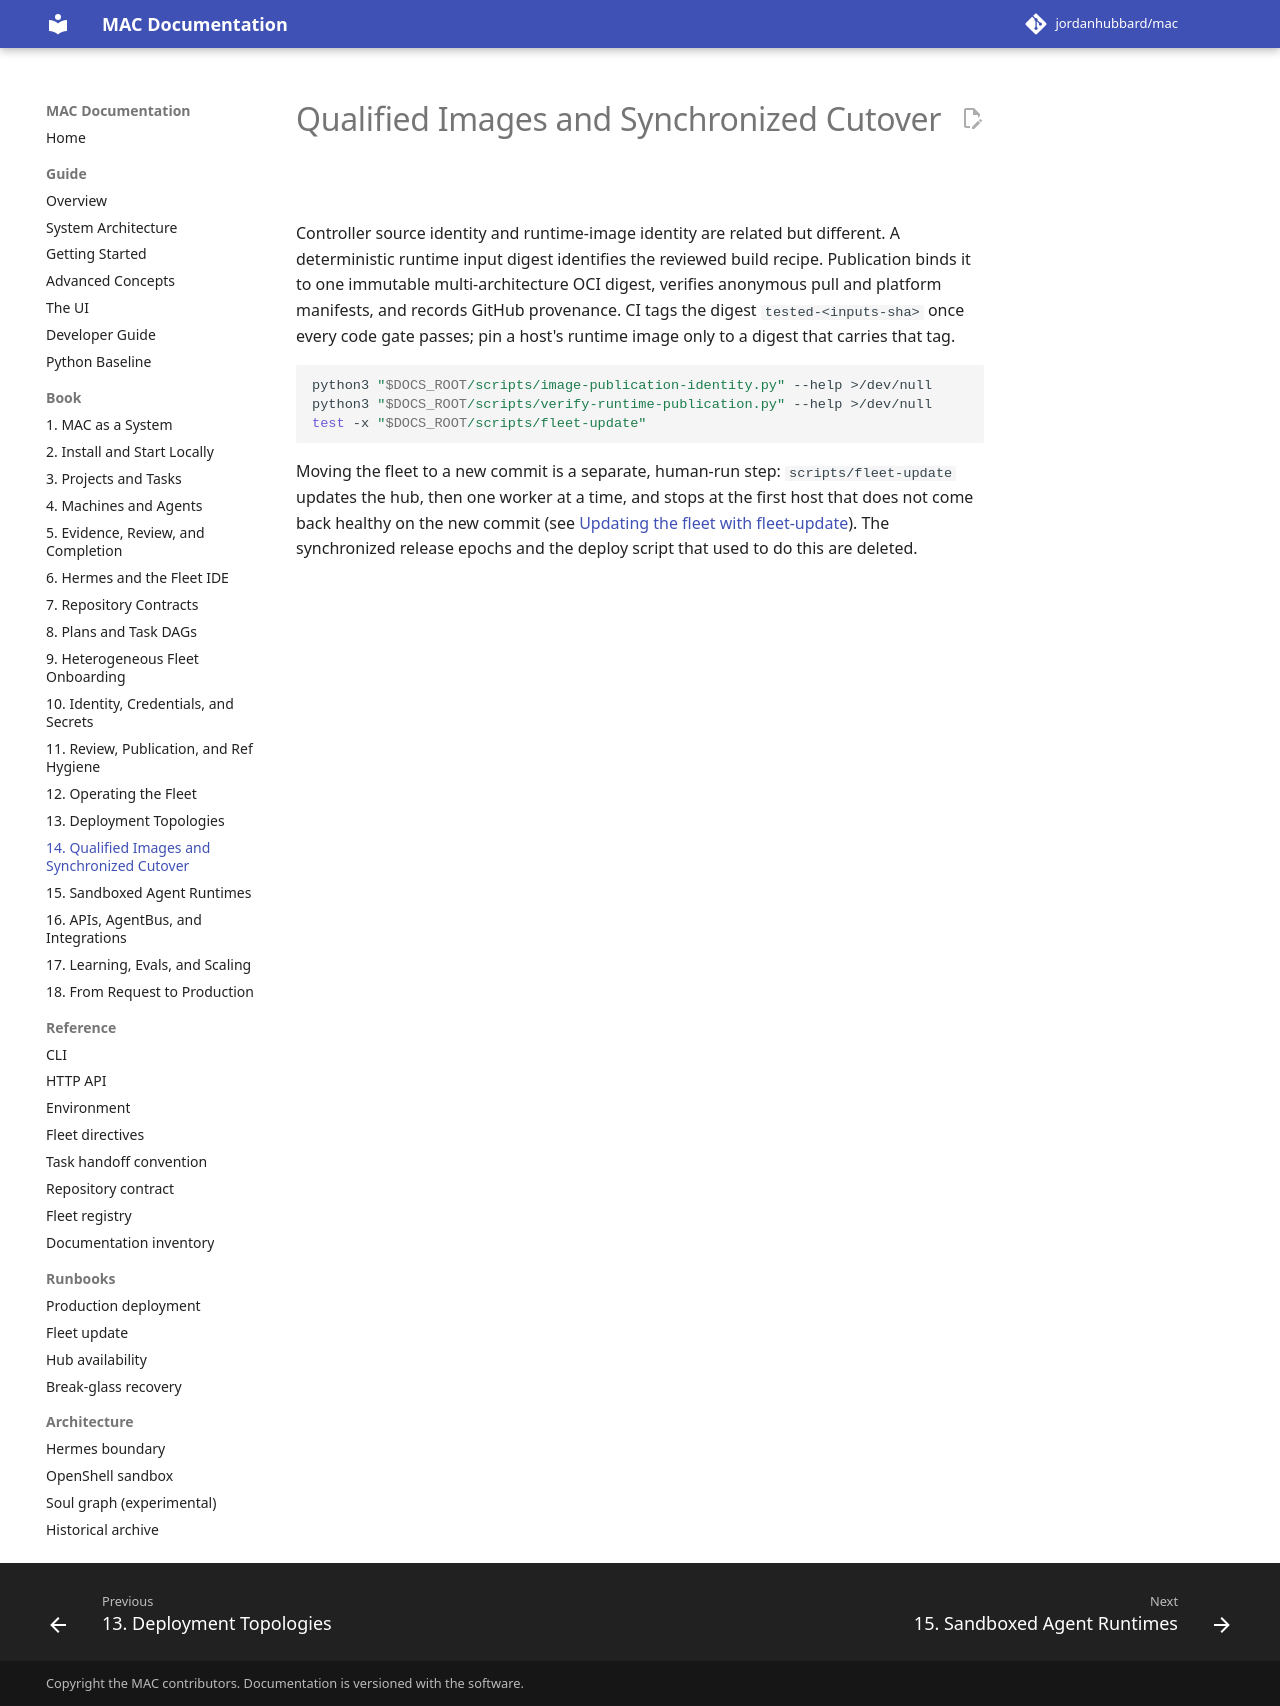

repository: jordanhubbard/mac · page: dev/book/14-images-and-cutover/index.html · generator: mkdocs

---
schema: mac.docs.chapter.v1
chapter: 14
title: Qualified Images and Synchronized Cutover
audiences: [operator, contributor]
timeout_seconds: 60
---

# Qualified Images and Synchronized Cutover

Controller source identity and runtime-image identity are related but different.
A deterministic runtime input digest identifies the reviewed build recipe.
Publication binds it to one immutable multi-architecture OCI digest, verifies
anonymous pull and platform manifests, and records GitHub provenance. CI tags
the digest `tested-<inputs-sha>` once every code gate passes; pin a host's
runtime image only to a digest that carries that tag.

```bash
python3 "$DOCS_ROOT/scripts/image-publication-identity.py" --help >/dev/null
python3 "$DOCS_ROOT/scripts/verify-runtime-publication.py" --help >/dev/null
test -x "$DOCS_ROOT/scripts/fleet-update"
```

Moving the fleet to a new commit is a separate, human-run step:
`scripts/fleet-update` updates the hub, then one worker at a time, and stops at
the first host that does not come back healthy on the new commit (see
[Updating the fleet with fleet-update](../operations/fleet-update.md)). The
synchronized release epochs and the deploy script that used to do this are
deleted.
